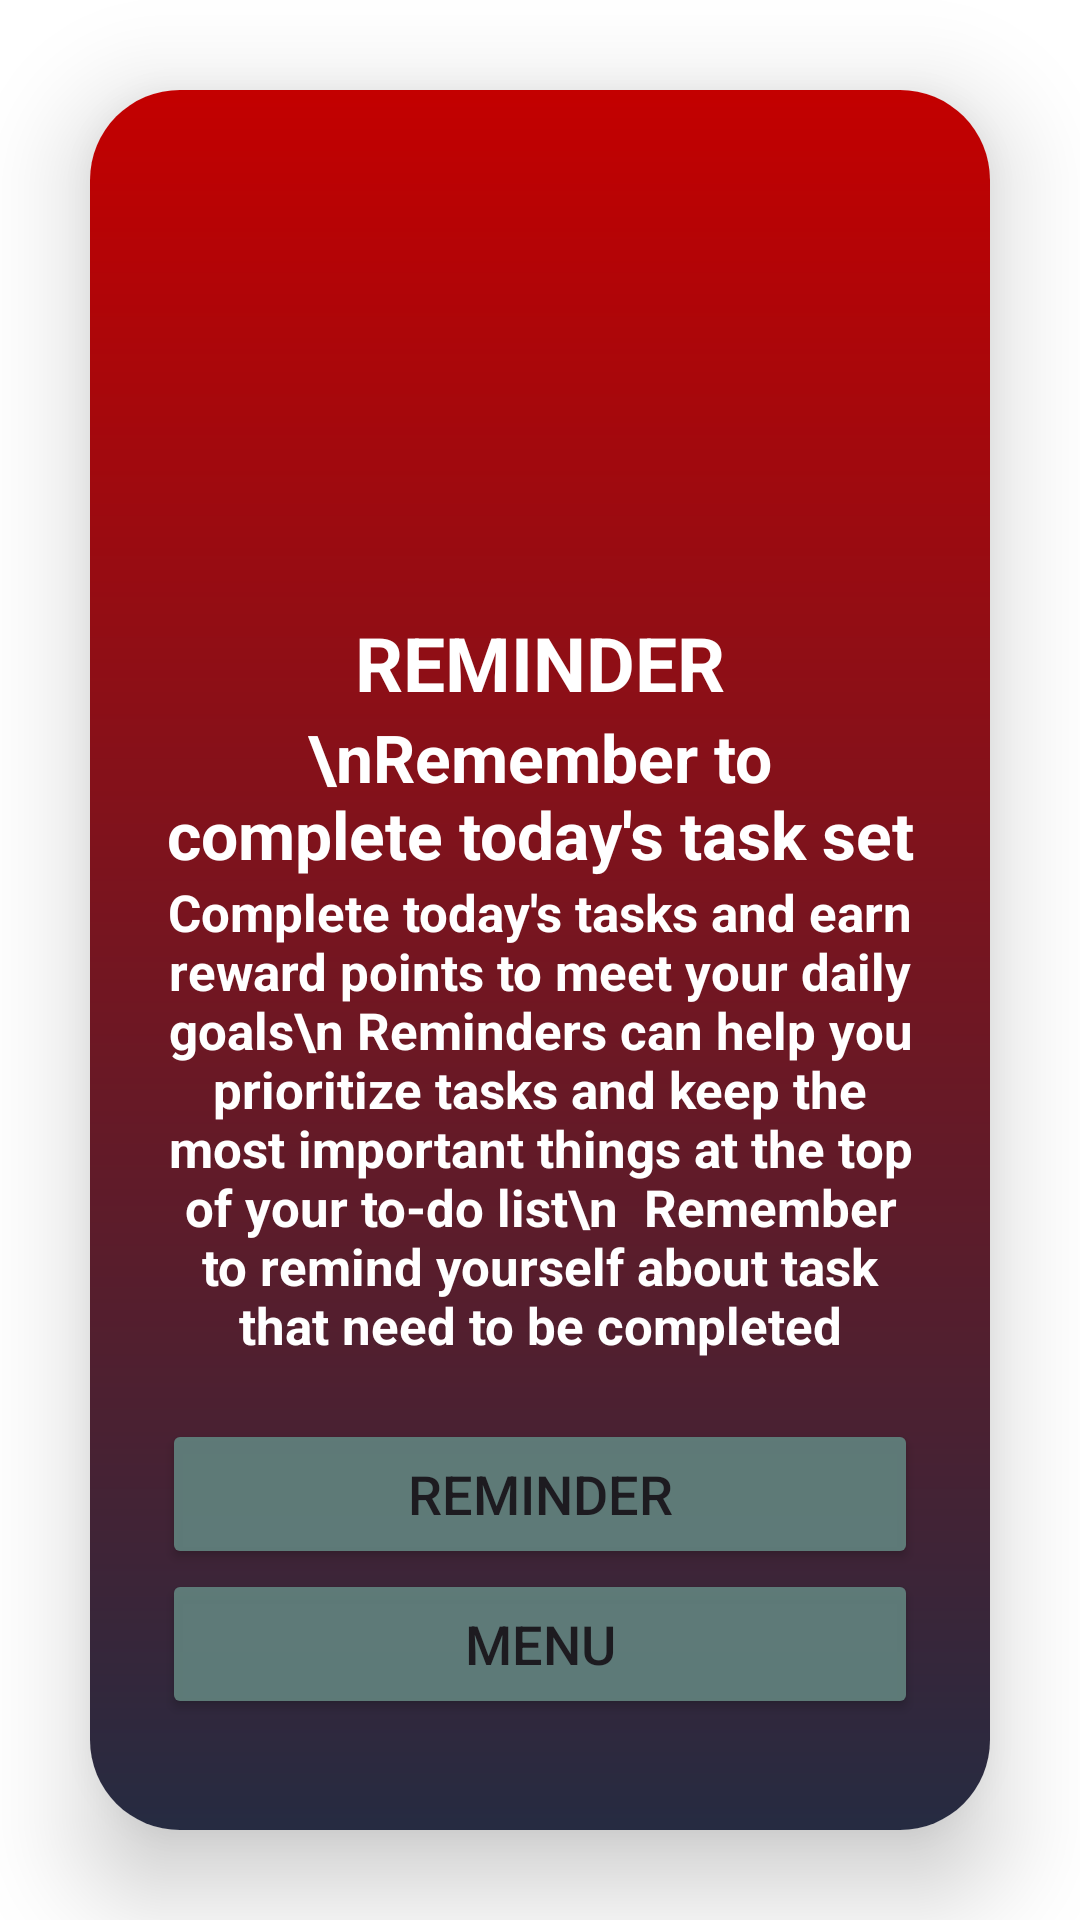

Produce the Android XML layout that renders to this screen, including the resource entries it uses.
<!-- AndroidManifest.xml: application theme Theme.TimeRangers -->
<!-- res/layout/activity_notify.xml -->
<?xml version="1.0" encoding="utf-8"?>
<LinearLayout
    xmlns:android="http://schemas.android.com/apk/res/android"
    xmlns:app="http://schemas.android.com/apk/res-auto"
    xmlns:tools="http://schemas.android.com/tools"
    android:layout_width="match_parent"
    android:layout_height="match_parent"
    android:orientation="vertical"
    android:gravity="center"
    android:background="@color/white"
    tools:context=".Notify">



    <androidx.cardview.widget.CardView
        android:layout_width="match_parent"
        android:layout_height="wrap_content"
        android:layout_margin="30dp"
        app:cardCornerRadius="30dp"
        app:cardElevation="20dp">



        <LinearLayout
            android:layout_width="match_parent"
            android:layout_height="622dp"
            android:layout_gravity="center_horizontal"
            android:background="@drawable/gradient_background_top"
            android:orientation="vertical"
            android:padding="24dp">





            <ImageView
                android:id="@+id/imageView"
                android:layout_width="150dp"
                android:layout_height="150dp"
                android:layout_gravity="center"
                app:srcCompat="@drawable/logo7"
                tools:layout_editor_absoluteX="97dp"
                tools:layout_editor_absoluteY="32dp" />



            <TextView
                android:id="@+id/loginText"
                android:layout_width="match_parent"
                android:layout_height="wrap_content"
                android:text="REMINDER"
                android:textAlignment="center"
                android:textColor="@color/white"
                android:textSize="25sp"
                android:textStyle="bold" />



            <TextView
                android:id="@+id/info1"
                android:layout_width="match_parent"
                android:layout_height="wrap_content"
                android:text="\nRemember to complete today's task set"
                android:textAlignment="center"
                android:textColor="@color/white"
                android:textSize="22sp"
                android:textStyle="bold" />



            <TextView
                android:id="@+id/info2"
                android:layout_width="match_parent"
                android:layout_height="wrap_content"
                android:text="Complete today's tasks and earn reward points to meet your daily goals\n Reminders can help you prioritize tasks and keep the most important things at the top of your to-do list\n  Remember to remind yourself about task that need to be completed"
                android:textAlignment="center"
                android:textColor="@color/white"
                android:textSize="17sp"
                android:textStyle="bold" />



            <Button
                android:id="@+id/btnShowNotif"
                android:layout_width="match_parent"
                android:layout_height="50dp"
                android:layout_marginTop="20dp"
                android:backgroundTint="@color/teal_200"
                android:text="Reminder"
                android:textSize="18sp"
                app:cornerRadius="20dp" />



            <Button
                android:id="@+id/progress"
                android:layout_width="match_parent"
                android:layout_height="50dp"
                android:backgroundTint="@color/teal_200"
                android:text="Menu"
                android:textSize="18sp"
                app:cornerRadius="20dp" />
        </LinearLayout>
    </androidx.cardview.widget.CardView>
</LinearLayout>
<!-- resources referenced by this layout -->
<resources>
  <color name="teal_200">#F3607E7B</color>
  <color name="white">#FFFFFFFF</color>
  <!-- drawable gradient_background_top (drawable) -->
  <shape xmlns:android="http://schemas.android.com/apk/res/android"
      android:shape="rectangle">
      <gradient
          android:angle="90"
  
          android:endColor="@color/red"
          android:startColor="@color/blue"
          android:type="linear" />
  
  </shape>
  <style name="Theme.TimeRangers" parent="Base.Theme.TimeRangers" />
  <color name="red">#c30000</color>
  <color name="blue">#1a2e46</color>
  <style name="Base.Theme.TimeRangers" parent="Theme.Material3.DayNight.NoActionBar">
          
          
      </style>
</resources>
